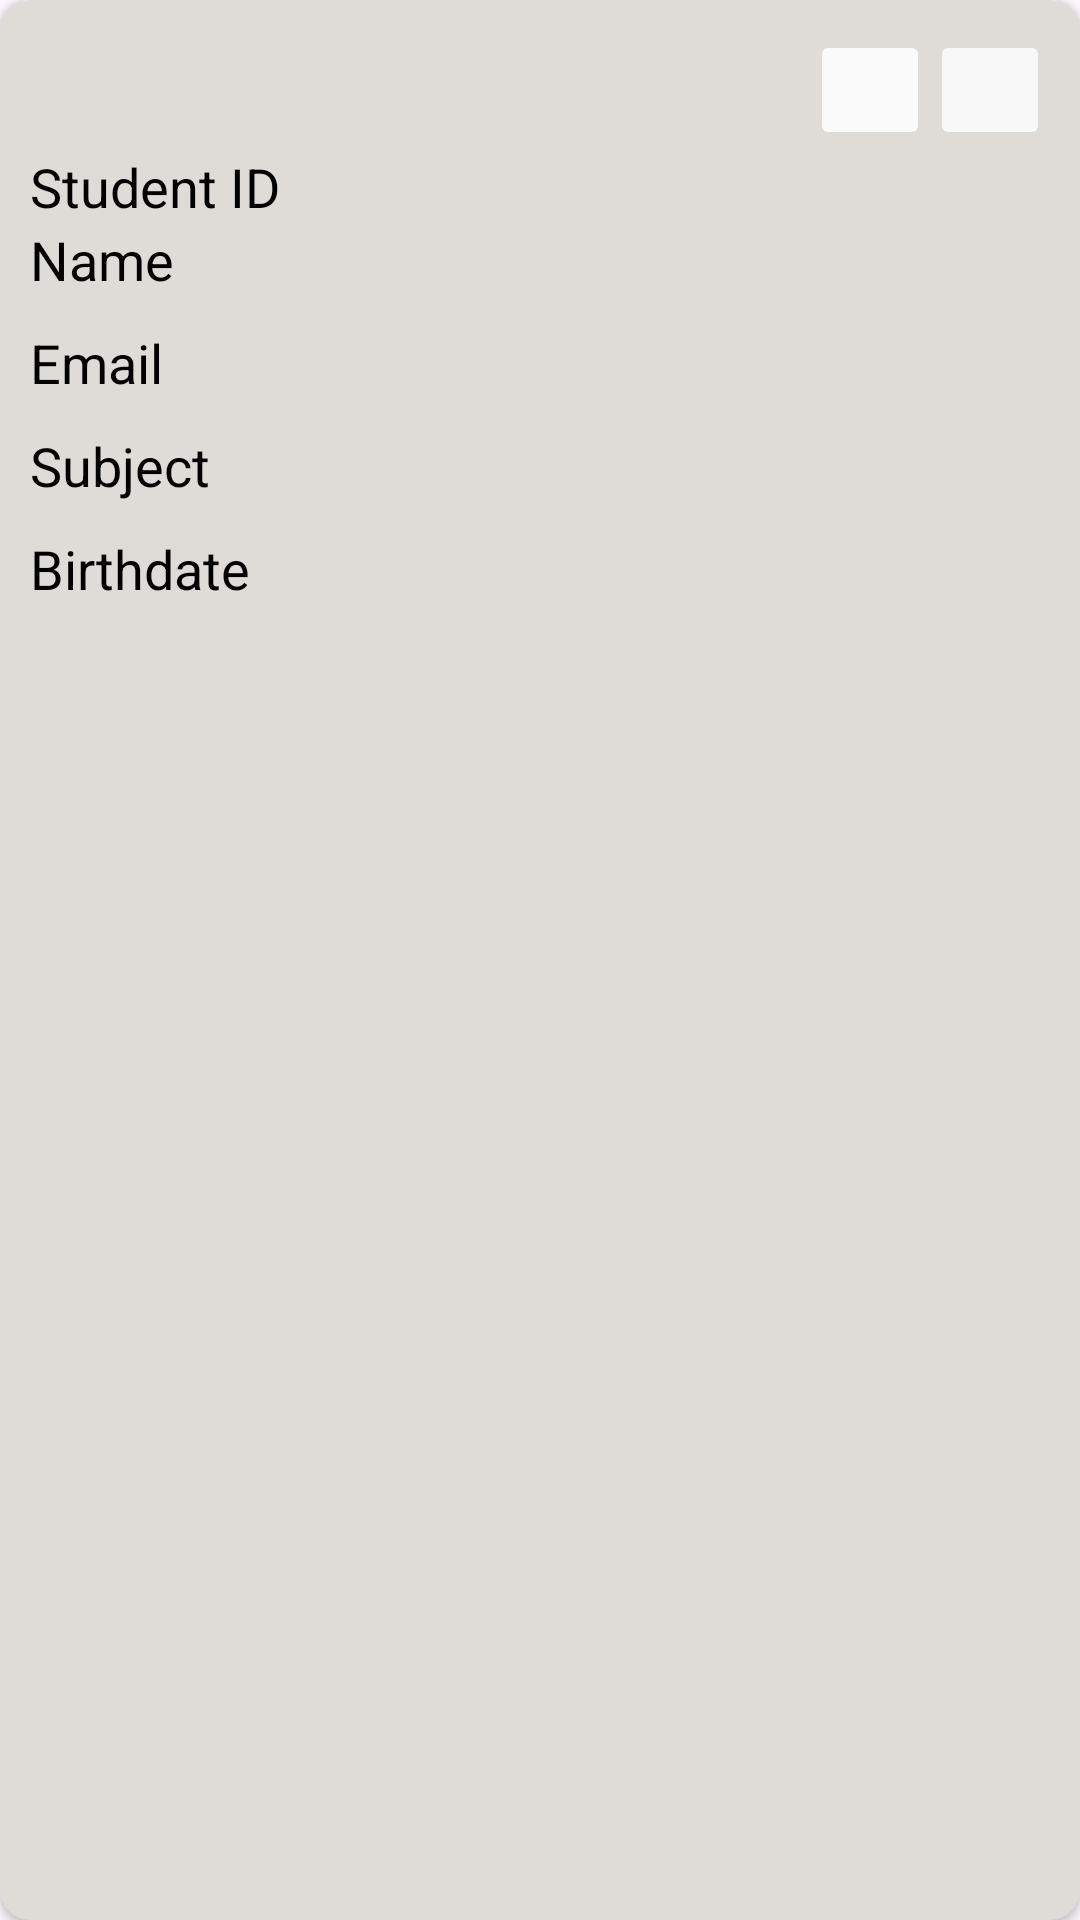

Here is an Android app screen rendered from its layout file. Give the layout XML and the strings, colors and styles it references.
<!-- AndroidManifest.xml: application theme Theme.StudentsPortal -->
<!-- res/layout/listitem.xml -->
<?xml version="1.0" encoding="utf-8"?>
<androidx.cardview.widget.CardView xmlns:android="http://schemas.android.com/apk/res/android"
    xmlns:app="http://schemas.android.com/apk/res-auto"
    android:layout_width="match_parent"
    android:layout_height="wrap_content"
    app:cardCornerRadius="10dp"
    android:layout_marginTop="5dp"
    android:layout_marginBottom="5dp"
    android:layout_marginLeft="5dp"
    android:layout_marginRight="5dp"
    app:cardBackgroundColor="#DFDCD7"
    app:cardMaxElevation="10dp">

    <LinearLayout
        android:layout_width="match_parent"
        android:layout_height="match_parent"
        android:orientation="vertical"
        android:padding="10dp">

        <LinearLayout
            android:layout_width="match_parent"
            android:layout_height="wrap_content"
            android:gravity="end"
            android:orientation="horizontal">

            <ImageButton
                android:id="@+id/editBtn"
                android:layout_width="40dp"
                android:backgroundTint="#FAFAFA"
                android:layout_height="40dp"
                android:src="@drawable/baseline_edit_24">

            </ImageButton>

            <ImageButton
                android:id="@+id/deleteBtn"
                android:layout_width="40dp"
                android:backgroundTint="#F8F8F8"
                android:layout_height="40dp"
                android:src="@drawable/baseline_delete_24">

            </ImageButton>

        </LinearLayout>

        <TextView
            android:id="@+id/studentIdTV"
            android:layout_width="match_parent"
            android:layout_height="wrap_content"
            android:textColor="@color/black"
            android:text="Student ID"
            android:textSize="18sp">

        </TextView>


        <TextView
            android:id="@+id/nameTV"
            android:layout_width="match_parent"
            android:layout_height="wrap_content"
            android:textColor="@color/black"
            android:text="Name"
            android:textSize="18sp">

        </TextView>

        <TextView
            android:id="@+id/emailTV"
            android:layout_width="match_parent"
            android:layout_height="wrap_content"
            android:layout_marginTop="10dp"
            android:textColor="@color/black"
            android:text="Email"
            android:textSize="18sp">

        </TextView>

        <TextView
            android:id="@+id/subjectTV"
            android:layout_width="match_parent"
            android:layout_height="wrap_content"
            android:layout_marginTop="10dp"
            android:textColor="@color/black"
            android:text="Subject"
            android:textSize="18sp">

        </TextView>

        <TextView
            android:id="@+id/birthdateTV"
            android:layout_width="match_parent"
            android:layout_height="wrap_content"
            android:layout_marginTop="10dp"
            android:textColor="@color/black"
            android:text="Birthdate"
            android:textSize="18sp">

        </TextView>


    </LinearLayout>

</androidx.cardview.widget.CardView>
<!-- resources referenced by this layout -->
<resources>
  <style name="Theme.StudentsPortal" parent="Base.Theme.StudentsPortal" />
  <style name="Base.Theme.StudentsPortal" parent="Theme.Material3.DayNight.NoActionBar">
          
          
      </style>
  <!-- not gathered from this repository: default colours our renderer supplied (Android Studio template values) -->
  <color name="black">#FF000000</color>
</resources>
